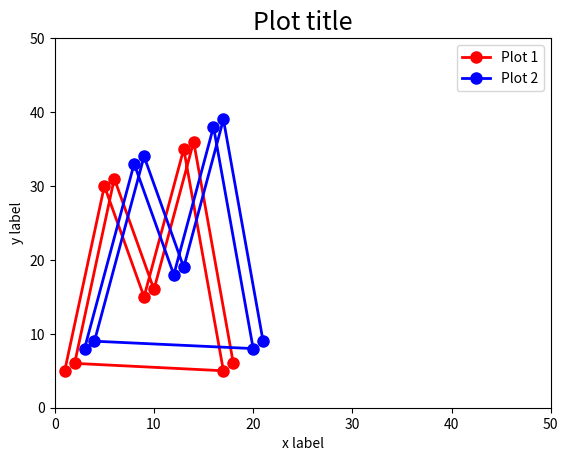

Source code (Python):
import matplotlib.pyplot as plt

x1 = [1, 5, 9, 13, 17, 2, 6, 10, 14, 18]
y1 = [5, 30, 15, 35, 5, 6, 31, 16, 36, 6]
# 繪製折線圖，顏色「紅色」，線條樣式「-」，線條寬度「2」，標記大小「16」，標記樣式「.」，圖例名稱「Plot 1」
plt.plot(x1, y1, color='red', linestyle="-", linewidth="2", markersize="16", marker=".", label="Plot 1")

x2 = [3, 8, 12, 16, 20,4,9,13,17,21]
y2 = [8, 33, 18, 38, 8,9,34,19,39,9]
# 繪製折線圖，顏色「藍色」，線條樣式「-」，線條寬度「2」，標記大小「16」，標記樣式「.」，圖例名稱「Plot 2」
plt.plot(x2, y2, color='blue', linestyle="-", linewidth="2", markersize="16", marker=".", label="Plot 2")

plt.xlim(0, 50) # 設定 x 軸座標範圍
plt.ylim(0, 50) # 設定 y 軸座標範圍

plt.xlabel('x label', fontsize="10") # 設定 x 軸標題內容及大小
plt.ylabel('y label', fontsize="10") # 設定 y 軸標題內容及大小
plt.title('Plot title', fontsize="18") # 設定圖表標題內容及大小

plt.legend()
plt.show()
